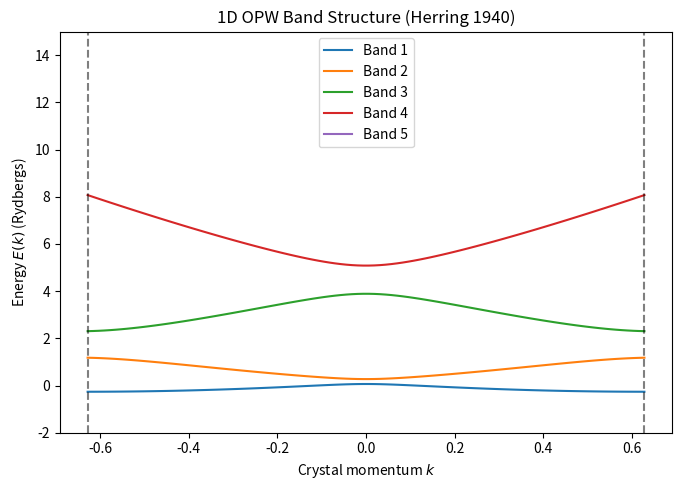

The script that saved this image:
import numpy as np
import scipy.linalg as la
import matplotlib.pyplot as plt

a = 5.0
V = 5.0
R0 = 0.0
m = np.arange(-2, 3)
G = m * (2 * np.pi / a)
k = 0.0
q = k + G
alpha = 2.0
A = (1/np.sqrt(a)) * (((2 * np.pi)/alpha)**0.25) * np.exp((-q**2.0)/(4.0 * alpha))
S = np.eye(len(q)) - np.outer(A, A)    # 5x5 matrix

E_core = -5.0
delta_m = m[None, :] - m[:, None]      # 5x5 matrix
delta_G = delta_m * (2 * np.pi / a)    # 5x5 matrix

V0 = 4.0
beta = 1.0
# Fourier transform of the crystal potential directly evaluated at each delta_G
U_matrix = -(V0 / a) * np.sqrt(np.pi / beta) * np.exp(-delta_G**2 / (4.0 * beta))   # 5x5 matrix

T = np.diag(q**2)   # KE as a plane wave is an eigenstate of the kinetic energy operator with eigenvalue q^2
H_core = E_core * np.outer(A, A)
H = T + U_matrix - H_core

# Solves H c = E S c directly
energies, eigenvectors = la.eigh(H, S)

"""Energy Band Calculation"""
k_vals = np.linspace(-np.pi / a, np.pi / a, 100)
all_energies = []
for k in k_vals:
    G = m * (2.0 * np.pi / a)
    q = k + G
    A = (1.0 / np.sqrt(a)) * (((2.0 * np.pi) / alpha) ** 0.25) * np.exp(-q**2 / (4.0 * alpha))

    S = np.eye(len(q)) - np.outer(A, A)
    T = np.diag(q**2)
    H_core = E_core * np.outer(A, A)
    H = T + U_matrix - H_core

    evals, _ = la.eigh(H, S)
    all_energies.append(evals)

# Convert list of arrays into a 2D array of shape (100, 5)
all_energies = np.array(all_energies)

plt.figure(figsize=(7, 5))
for band_index in range(all_energies.shape[1]):
    plt.plot(k_vals, all_energies[:, band_index], label=f'Band {band_index + 1}')

plt.axvline(-np.pi / a, color='k', linestyle='--', alpha=0.5)
plt.axvline(np.pi / a, color='k', linestyle='--', alpha=0.5)
plt.xlabel('Crystal momentum $k$')
plt.ylabel('Energy $E(k)$ (Rydbergs)')
plt.title('1D OPW Band Structure (Herring 1940)')
plt.legend()
plt.tight_layout()
plt.ylim(-2, 15)
plt.show()

"""The true physical valence wavefunction must oscillate near the nucleus to remain orthogonal to the core. You cannot remove that 
wiggle without violating the Pauli exclusion principle.
Who builds the wiggle?
Pure Plane Waves approach: You ask ordinary, smooth plane waves exp(iGr) to build that sharp wiggle from scratch. Because pure plane 
waves have no nodes near the nucleus, the computer has to add thousands of tiny-wavelength waves to force that dip to appear. 
Herring's OPW approach: You do not force the plane waves to build it. Instead, you subtract the core state analytically to create 
chi = |plane wave> - A* |u_core>. Because |u_core> is already localized at the nucleus, subtracting it instantly bakes the violent 
wiggle into the basis function itself.
The violent wiggle is not eliminated; it is transferred directly into the basis function chi so your solver doesn't have to waste 
thousands of pure plane waves trying to construct it. 
"""
